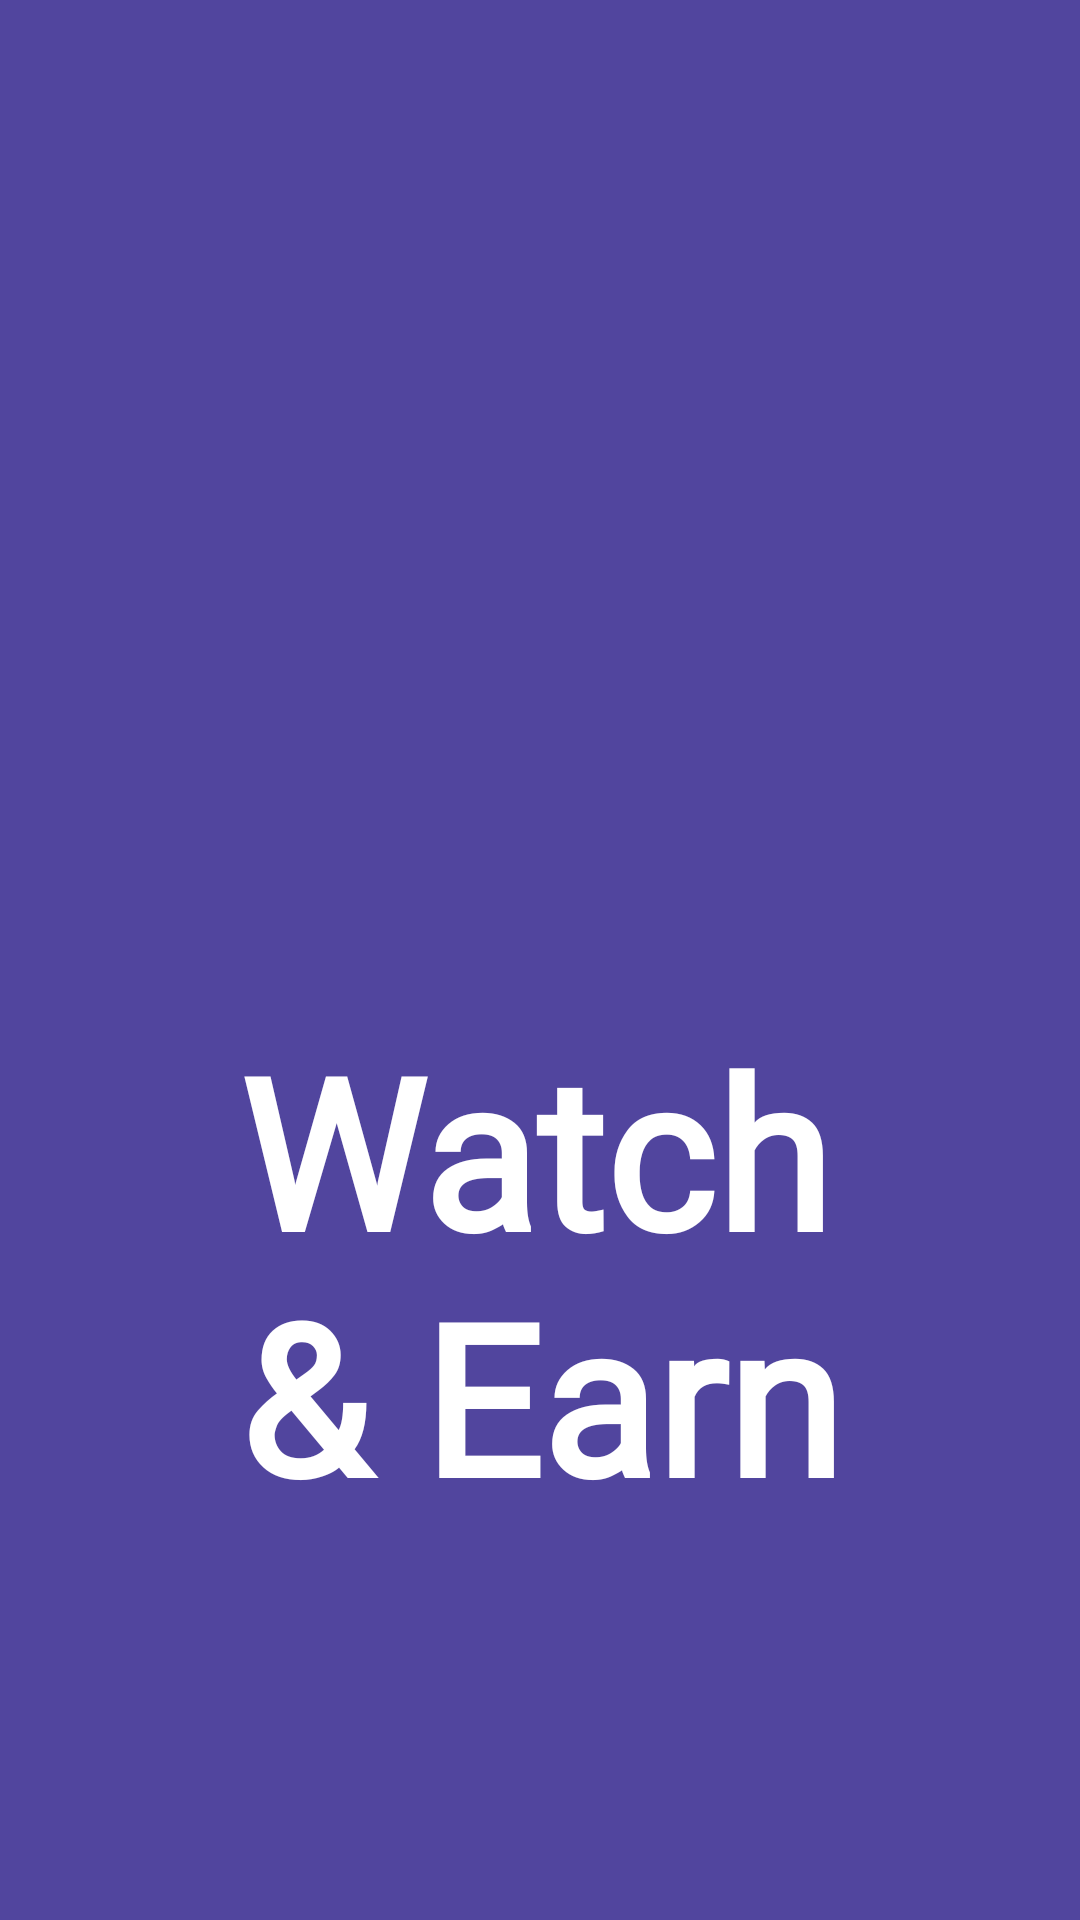

Write the Android layout XML for this screen, with the resource values it uses.
<!-- AndroidManifest.xml: application theme AppTheme -->
<!-- res/layout/activity_splash_screen.xml -->
<?xml version="1.0" encoding="utf-8"?>
<androidx.constraintlayout.widget.ConstraintLayout xmlns:android="http://schemas.android.com/apk/res/android"
    xmlns:app="http://schemas.android.com/apk/res-auto"
    xmlns:tools="http://schemas.android.com/tools"
    android:layout_width="match_parent"
    android:layout_height="match_parent"
    android:background="#51459E"
    tools:context="com.android.sun2meg.earn.SplashScreen">

    <TextView
        android:layout_width="wrap_content"
        android:layout_height="wrap_content"
        android:layout_marginStart="70dp"
        android:layout_marginEnd="70dp"
        android:layout_marginBottom="8dp"
        android:fontFamily="@font/aldrich"
        android:text="@string/title"
        android:textAppearance="@style/TextAppearance.AppCompat.Large"
        android:textColor="@android:color/white"
        android:textSize="70sp"
        android:textStyle="bold"
        app:layout_constraintBottom_toBottomOf="parent"
        app:layout_constraintEnd_toEndOf="parent"
        app:layout_constraintLeft_toLeftOf="parent"
        app:layout_constraintRight_toRightOf="parent"
        app:layout_constraintStart_toStartOf="parent"
        app:layout_constraintTop_toBottomOf="@+id/imageView2"
        app:layout_constraintVertical_bias="0.127" />

    <ImageView
        android:id="@+id/imageView2"
        android:layout_width="150dp"
        android:layout_height="150dp"
        android:layout_marginStart="8dp"
        android:layout_marginTop="8dp"
        android:layout_marginEnd="8dp"
        android:layout_marginBottom="8dp"
        android:src="@drawable/settingsicon"
        app:layout_constraintBottom_toBottomOf="parent"
        app:layout_constraintEnd_toEndOf="parent"
        app:layout_constraintStart_toStartOf="parent"
        app:layout_constraintTop_toTopOf="parent"
        app:layout_constraintVertical_bias="0.34" />

</androidx.constraintlayout.widget.ConstraintLayout>
<!-- resources referenced by this layout -->
<resources>
  <string name="title">Watch\n&amp; Earn</string>
  <style name="AppTheme" parent="Theme.AppCompat.Light.DarkActionBar">
          
          <item name="colorPrimary">@color/colorPrimary</item>
          <item name="colorPrimaryDark">@color/colorPrimaryDark</item>
          <item name="colorAccent">@color/colorAccent</item>
      </style>
  <color name="colorPrimary">#51459E</color>
  <color name="colorPrimaryDark">#39345A</color>
  <color name="colorAccent">#4CD7C3</color>
</resources>
